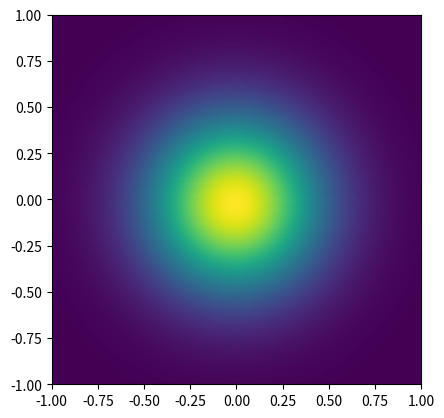

Reproduce this figure in Python.
import numpy as np
import matplotlib.pyplot as plt
from math import pi, e

N = 200
s = 3
 
x1 = np.linspace(-1, 1, N)
x2 = np.linspace(-1, 1, N)

X1, X2 = np.meshgrid(x1, x2)
Y = 1 / (2 * pi * s ** 2) * e ** (-(X1 ** 2 + X2 ** 2) / 2 * s ** 2)
cm = plt.cm.get_cmap('viridis')
plt.ylim(-1, 1)
plt.xlim(-1, 1)
plt.scatter(X1, X2, c=Y, cmap=cm)
plt.gca().set_aspect('equal', adjustable='box')
plt.show()